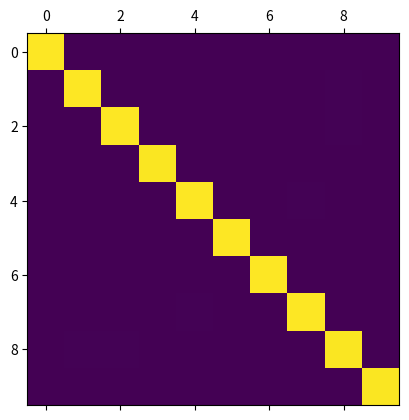

Recreate this plot in Python.
import numpy as np
from numpy.random import default_rng
import matplotlib.pyplot as plt

rng = default_rng(1001)
size = 10
repeats = 10**6

mat = np.zeros([size, size])

for _ in range(repeats):
    vec = rng.standard_normal(size)
    mat += np.outer(vec, vec)

plt.matshow(mat/repeats)
plt.show()
